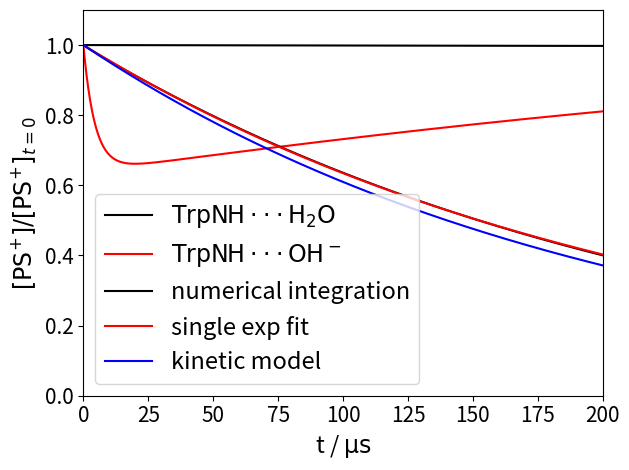

Source code (Python):
import numpy as np
import matplotlib.pyplot as plt
from scipy.optimize import curve_fit


class RateEquationIntegratorTwoState(object):
    """
    This class is used to numerically solve the rate equations for the following system:
    Two molecules can convert to each other, 
        A <==> B
    This reaction is characterized by the forward rate constant kAB, backward rate constant kBA, and equilibrium constant K.
    Both A and B can react with another molecule R, forming the same product P, these reactions are IRREVERSIBLE
        A + R --> P  k1
        B + R --> P  k2

    Input parameters are:
    kAB (float): rate constant for reaction A --> B
    kBA (float): rate constant for reaction B --> A
    k1 (float): rate constant for reaction A + R --> P
    k2 (float): rate constant for reaction A + R --> P
    cA0 (float): initial concentration of A (in mol/L)
    cB0 (float): initial concentration of B (in mol/L)
    cR0 (float): initial concentration of R (in mol/L)
    """
    def __init__(self, kAB, kBA, k1, k2, cA0, cB0, cR0):

        self.k_consume = np.array([[-k1, 0],
                                   [0, -k2]])

        self.k_eq = np.array([[-kAB, kBA],
                              [kAB, -kBA]])

        self.c0 = np.array([cA0, cB0])
        self.cR0 = cR0

    def evolve(self, t_tot, dt=0.001):
        """
        t_tot (float): total time to evolve the system in reduced time unit. The recommeneded reduced unit is microsecond (us)
        dt (float): time step to evolve the system in reduced time unit. default value = 0.001
        """
        nstep = int(t_tot/dt)

        c_old = self.c0
        cR_old = self.cR0
        ct = []
        cRt = []
        for i in range(nstep):
            ct.append(c_old)
            cRt.append(cR_old)
            k = self.k_consume*cR_old + self.k_eq

            c_new = c_old + np.matmul(k,c_old)*dt
            cR_new = cR_old + np.sum(np.matmul(self.k_consume,c_old))*cR_old*dt
            c_old = c_new
            cR_old = cR_new

        t = np.arange(int(t_tot/dt))*dt
        ct = np.transpose(np.array(ct))
        cRt = np.array(cRt)

        return t, ct, cRt



#=========================================================
# Example 1.1: equilibrium assumption for WEE oxidation
#=========================================================

# parameters for the WEE system
KOH = 7e4
pH = 5
cH = 10**(-pH)   # in M
cOH = 1e-14/cH   # in M

kp = 1e4*cOH   # in us^-1
km = kp/cOH/KOH   # in us^-1
kET1EPT1 = 0.71   # in M^-1 us^-1
kEPT2 = 4e3   # in M^-1 us^-1

PS0 = 2e-5   # in M
cWEE = 5e-3   # in M


c0 = cWEE*np.array([1/(1+KOH*cOH), KOH*cOH/(1+KOH*cOH)])
print(c0)

system = RateEquationIntegratorTwoState(kAB=kp,
                                        kBA=km,
                                        k1=kET1EPT1,
                                        k2=kEPT2,
                                        cA0=c0[0],
                                        cB0=c0[1],
                                        cR0=PS0,
                                        )

t, ct, PSt = system.evolve(t_tot=200)

plt.plot(t, ct[0]/ct[0][0], 'k-', label=r'${\rm TrpNH\cdot\!\cdot\!\cdot H_2O}$', lw=1.5)
plt.plot(t, ct[1]/ct[1][0], 'r-', label=r'${\rm TrpNH\cdot\!\cdot\!\cdot OH^-}$', lw=1.5)
plt.legend(fontsize=17)

plt.xlim(0,200)
plt.ylim(0,1.1)
plt.xlabel(r't / $\rm \mu s$', fontsize=17)
plt.ylabel(r'${[{\rm Red}_i]}/{[{\rm Red}_i]_{t=0}}$', fontsize=17)
plt.xticks(fontsize=15)
plt.yticks(fontsize=15)
plt.tight_layout()

plt.show()



#=========================================================
# Example 1.2: kinetics from different models
#=========================================================

def single_exp(t, k):
    return np.exp(-k*t)

# apparent rate constant calculated using the kinetic model with equilibrium assumption
k_app = 1/(1+KOH*cOH)*kET1EPT1 + KOH*cOH/(1+KOH*cOH)*kEPT2

# fit the time evolution of PS to single exponential decay
k_fit = curve_fit(single_exp, t, PSt/PS0)[0][0]/cWEE

print('Apparent rate constant obtained from kinetic model: %f M^-1 us^-1'%k_app)
print('Apparent rate constant obtained from numerical integration + single exp fit: %f M^-1 us^-1'%(k_fit))

plt.plot(t, PSt/PS0, 'k-', label='numerical integration', lw=1.5)
plt.plot(t, np.exp(-k_fit*cWEE*t), 'r-', label='single exp fit', lw=1.5)
plt.plot(t, np.exp(-k_app*cWEE*t), 'b-', label='kinetic model', lw=1.5)

plt.legend(fontsize=17)
plt.xlim(0,200)
plt.ylim(0,1.1)
plt.xlabel(r't / $\rm \mu s$', fontsize=17)
plt.ylabel(r'${[{\rm PS^{\!+\!}}]}/{[{\rm PS^{\!+\!}}]_{t=0}}$', fontsize=17)
plt.xticks(fontsize=15)
plt.yticks(fontsize=15)
plt.tight_layout()

plt.show()
